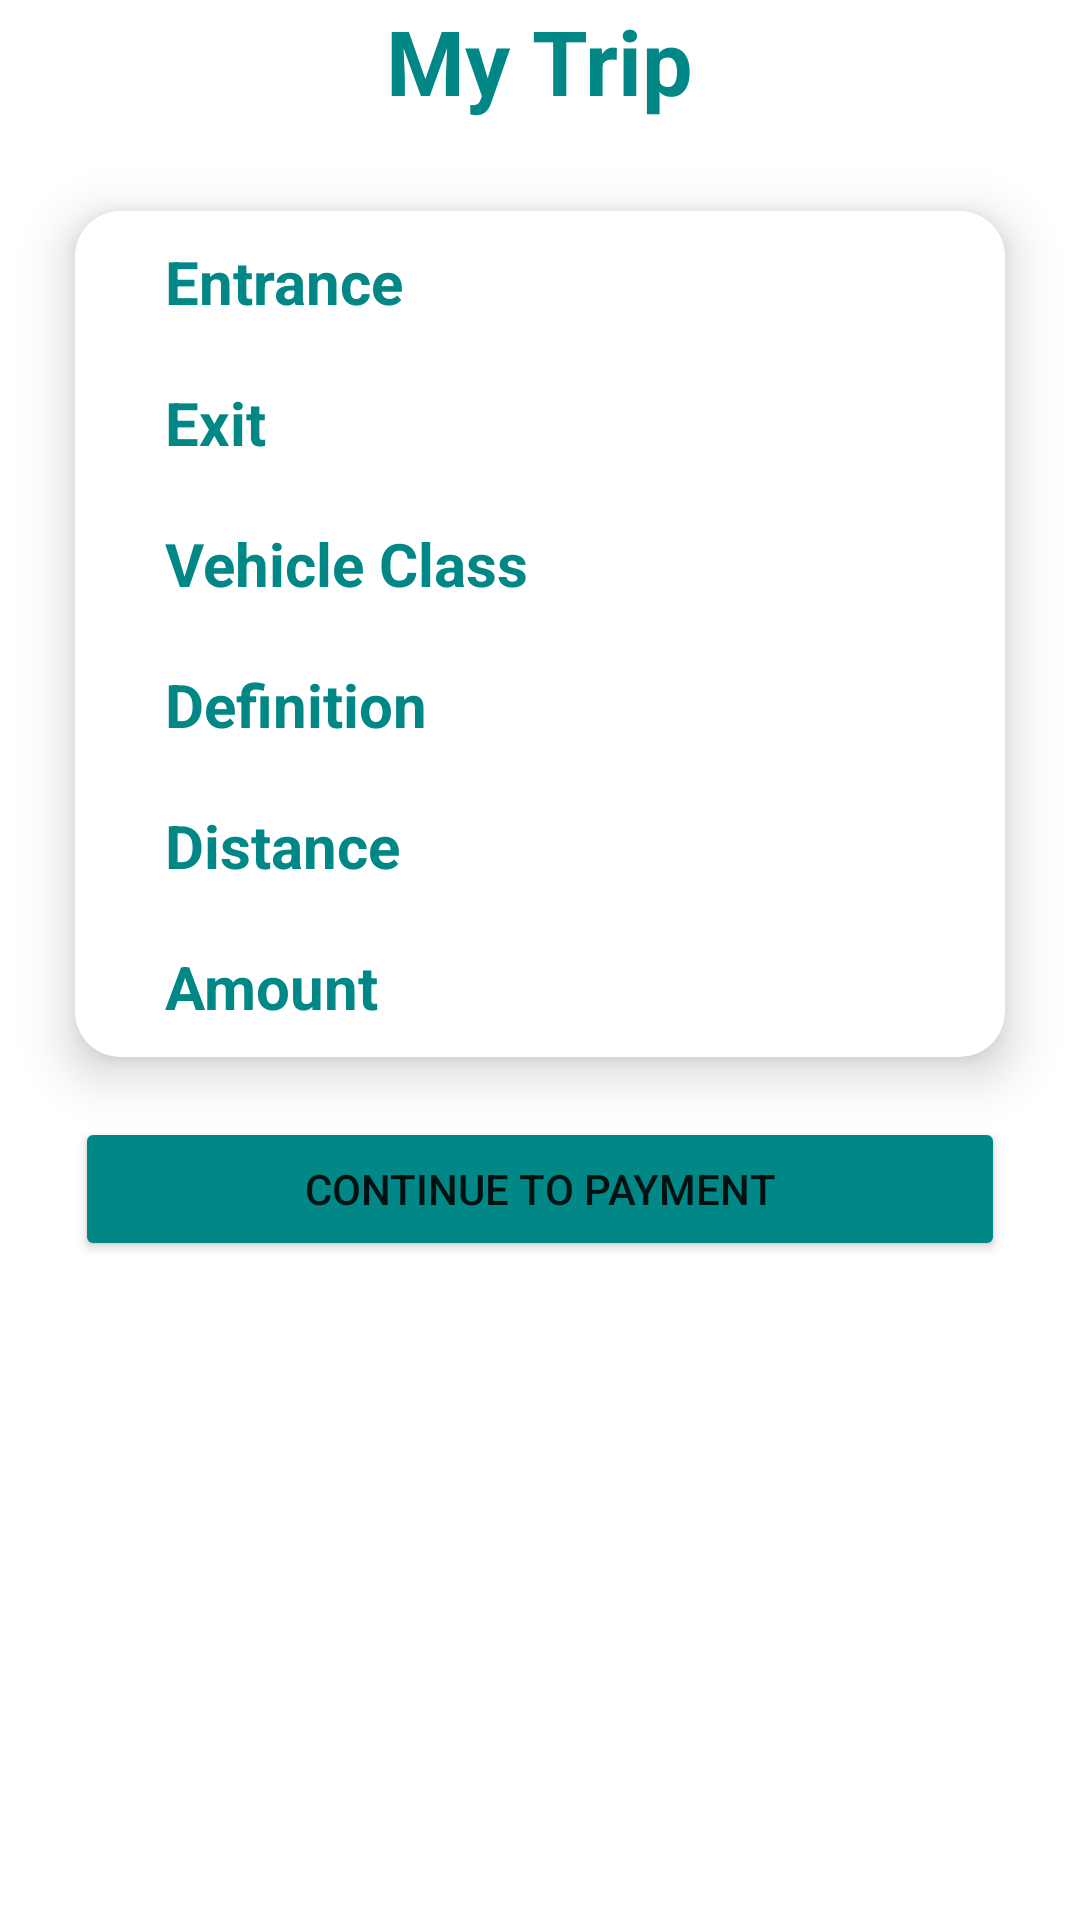

Write the Android layout XML for this screen, with the resource values it uses.
<!-- AndroidManifest.xml: application theme Theme.XpressWay -->
<!-- res/layout/activity_trip_detail.xml -->
<?xml version="1.0" encoding="utf-8"?>
<LinearLayout xmlns:android="http://schemas.android.com/apk/res/android"
    xmlns:app="http://schemas.android.com/apk/res-auto"
    xmlns:tools="http://schemas.android.com/tools"
    android:layout_width="match_parent"
    android:orientation="vertical"
    android:layout_height="match_parent"
    tools:context=".ui.TripDetailActivity">


    <TextView
        android:text="My Trip"
        android:layout_gravity="center_horizontal"
        android:textStyle="bold"
        android:textColor="@color/teal_700"
        android:textSize="30sp"
        android:textAllCaps="false"
        android:layout_width="wrap_content"
        android:layout_height="wrap_content"/>

    <com.google.android.material.card.MaterialCardView
        android:id="@+id/entrance_card"
        android:layout_marginTop="30dp"
        android:layout_width="match_parent"
        android:layout_height="wrap_content"
        android:layout_marginStart="25dp"
        android:layout_marginEnd="25dp"
        app:cardElevation="10dp"
        app:cardCornerRadius="15dp">

        <androidx.constraintlayout.widget.ConstraintLayout
            android:layout_width="match_parent"
            android:layout_height="wrap_content"
            android:padding="10dp">


            <TextView
                android:id="@+id/tvEntrance"
                android:layout_marginStart="20dp"
                android:layout_marginTop="20dp"
                android:text="Entrance"
                android:textSize="20sp"
                android:textStyle="bold"
                android:textColor="@color/teal_700"
                android:layout_width="match_parent"
                android:layout_height="wrap_content"
                app:layout_constraintEnd_toEndOf="parent"
                app:layout_constraintStart_toStartOf="parent"/>

            <TextView
                android:id="@+id/tvExit"
                android:layout_marginStart="20dp"
                android:layout_marginTop="20dp"
                android:text="Exit"
                android:textSize="20sp"
                android:textStyle="bold"
                android:textColor="@color/teal_700"
                android:layout_width="match_parent"
                android:layout_height="wrap_content"
                app:layout_constraintTop_toBottomOf="@+id/tvEntrance"
                app:layout_constraintEnd_toEndOf="parent"
                app:layout_constraintStart_toStartOf="parent"/>

            <TextView
                android:id="@+id/tvClass"
                android:layout_marginStart="20dp"
                android:layout_marginTop="20dp"
                android:text="Vehicle Class"
                android:textSize="20sp"
                android:textStyle="bold"
                android:textColor="@color/teal_700"
                android:layout_width="match_parent"
                android:layout_height="wrap_content"
                app:layout_constraintTop_toBottomOf="@+id/tvExit"
                app:layout_constraintEnd_toEndOf="parent"
                app:layout_constraintStart_toStartOf="parent"/>

            <TextView
                android:id="@+id/tvDefinition"
                android:layout_marginStart="20dp"
                android:layout_marginTop="20dp"
                android:text="Definition"
                android:textSize="20sp"
                android:textStyle="bold"
                android:textColor="@color/teal_700"
                android:layout_width="match_parent"
                android:layout_height="wrap_content"
                app:layout_constraintTop_toBottomOf="@+id/tvClass"
                app:layout_constraintEnd_toEndOf="parent"
                app:layout_constraintStart_toStartOf="parent"/>

            <TextView
                android:id="@+id/tvDistance"
                android:layout_marginStart="20dp"
                android:layout_marginTop="20dp"
                android:text="Distance"
                android:textSize="20sp"
                android:textStyle="bold"
                android:textColor="@color/teal_700"
                android:layout_width="match_parent"
                android:layout_height="wrap_content"
                app:layout_constraintTop_toBottomOf="@+id/tvDefinition"
                app:layout_constraintEnd_toEndOf="parent"
                app:layout_constraintStart_toStartOf="parent"/>


            <TextView
                android:id="@+id/tvAmount"
                android:layout_marginStart="20dp"
                android:layout_marginTop="20dp"
                android:text="@string/amount"
                android:textSize="20sp"
                android:textStyle="bold"
                android:textColor="@color/teal_700"
                android:layout_width="match_parent"
                android:layout_height="wrap_content"
                app:layout_constraintTop_toBottomOf="@+id/tvDistance"
                app:layout_constraintEnd_toEndOf="parent"
                app:layout_constraintStart_toStartOf="parent"/>

        </androidx.constraintlayout.widget.ConstraintLayout>
    </com.google.android.material.card.MaterialCardView>

    <Button
        android:id="@+id/paymentBtn"
        android:layout_width="match_parent"
        android:layout_marginTop="20dp"
        android:text="Continue to Payment"
        android:backgroundTint="@color/teal_700"
        android:layout_marginEnd="25dp"
        android:layout_marginStart="25dp"
        android:layout_height="wrap_content"/>
</LinearLayout>
<!-- resources referenced by this layout -->
<resources>
  <color name="teal_700">#FF018786</color>
  <string name="amount">Amount</string>
  <style name="Theme.XpressWay" parent="Theme.MaterialComponents.DayNight.NoActionBar">
          
          <item name="colorPrimary">@color/purple_500</item>
          <item name="colorPrimaryVariant">@color/purple_700</item>
          <item name="colorOnPrimary">@color/white</item>
          
          <item name="colorSecondary">@color/teal_200</item>
          <item name="colorSecondaryVariant">@color/teal_700</item>
          <item name="colorOnSecondary">@color/black</item>
          
          <item name="android:statusBarColor" tools:targetApi="21">?attr/colorPrimaryVariant</item>
          
      </style>
  <color name="purple_500">#FF6200EE</color>
  <color name="purple_700">#FF3700B3</color>
  <color name="white">#FFFFFFFF</color>
  <color name="teal_200">#FF03DAC5</color>
  <color name="black">#FF000000</color>
</resources>
